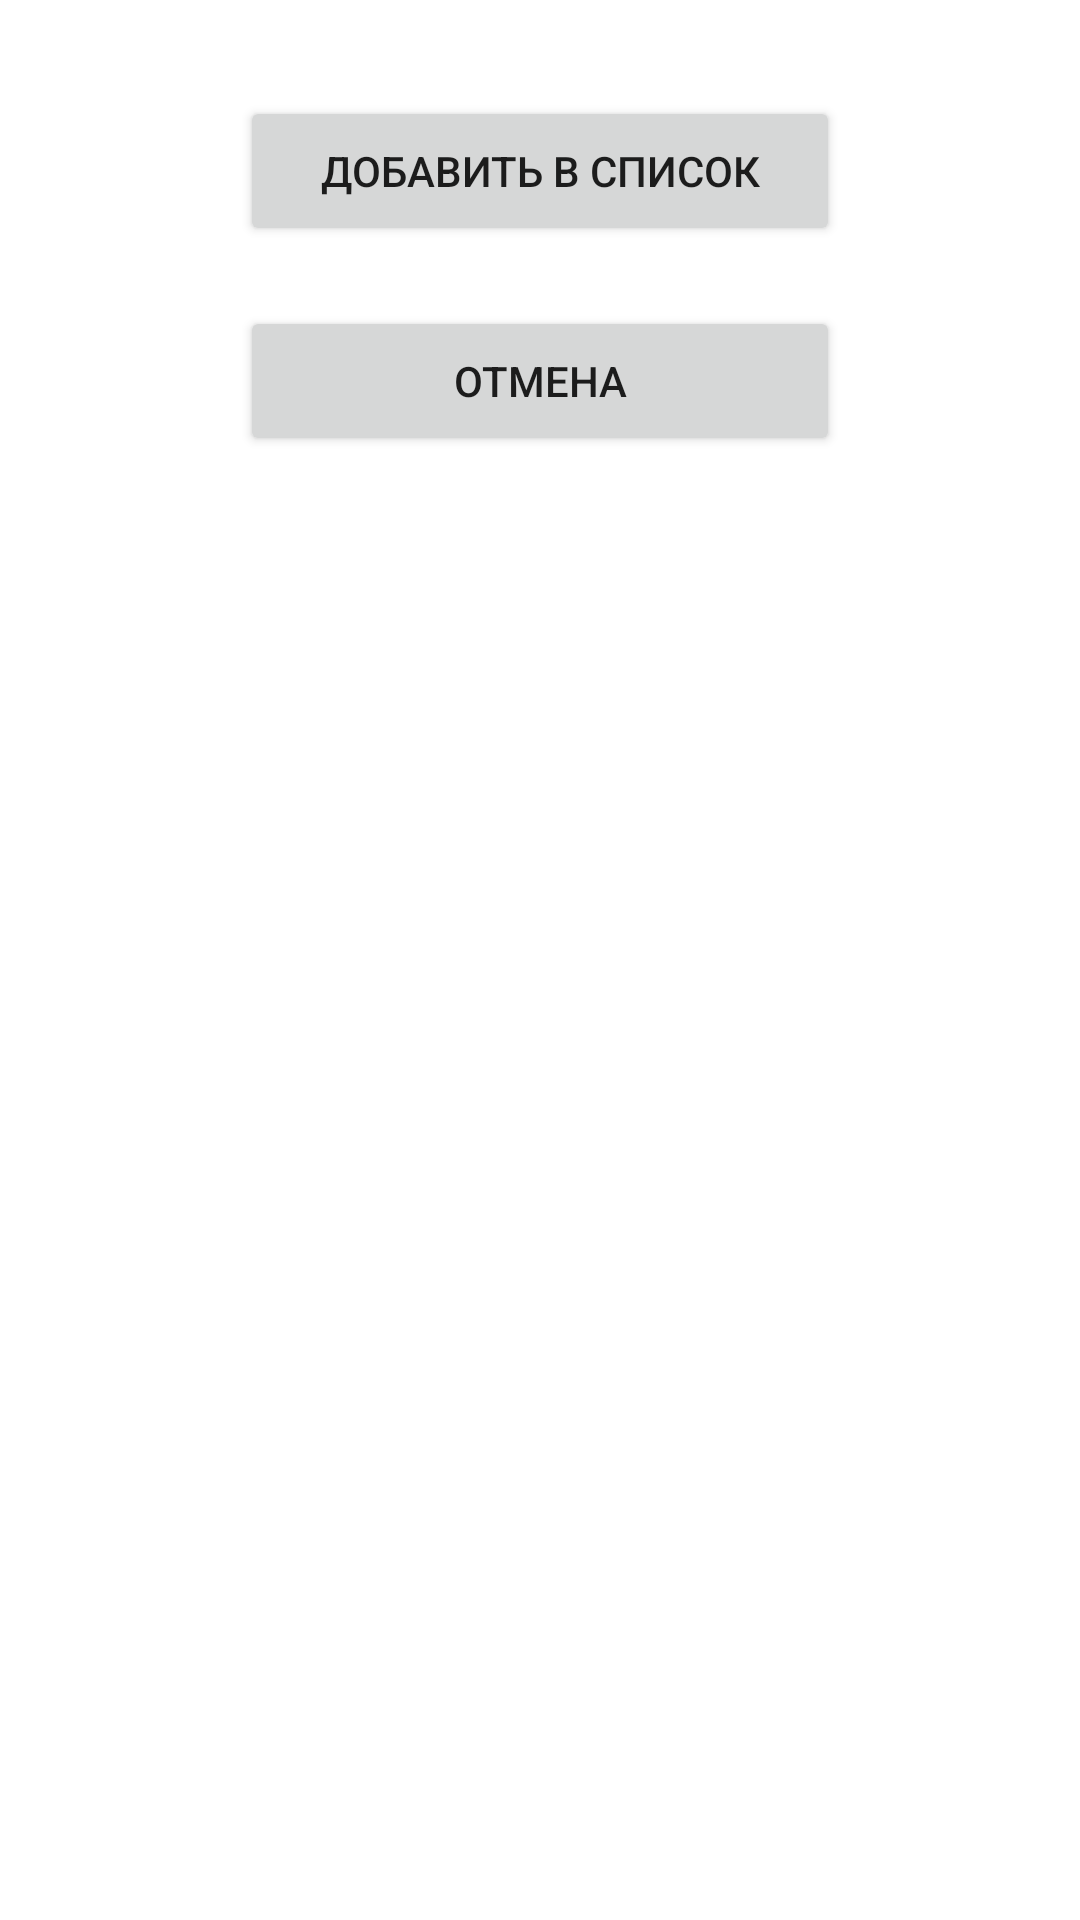

Reconstruct the res/layout file that produces this screen, plus the resources it refers to.
<!-- AndroidManifest.xml: application theme Theme.FindAndLearnApp -->
<!-- res/layout/dialog_fragment_create_add.xml -->
<?xml version="1.0" encoding="utf-8"?>
<androidx.constraintlayout.widget.ConstraintLayout xmlns:android="http://schemas.android.com/apk/res/android"
    xmlns:app="http://schemas.android.com/apk/res-auto"
    android:layout_width="match_parent"
    android:layout_height="wrap_content"
    android:padding="12dp">

    <androidx.appcompat.widget.AppCompatButton
        android:id="@+id/btnDialogAddToList"
        android:layout_width="200dp"
        android:layout_height="50dp"
        android:layout_marginTop="20dp"
        android:text="Добавить в список"
        android:textSize="14sp"
        app:layout_constraintEnd_toEndOf="parent"
        app:layout_constraintStart_toStartOf="parent"
        app:layout_constraintTop_toTopOf="parent" />

    <androidx.appcompat.widget.AppCompatButton
        android:id="@+id/btnDialogCancel"
        android:layout_width="200dp"
        android:layout_height="50dp"
        android:layout_marginTop="20dp"
        android:text="Отмена"
        android:textSize="14sp"
        app:layout_constraintEnd_toEndOf="parent"
        app:layout_constraintStart_toStartOf="parent"
        app:layout_constraintTop_toBottomOf="@+id/btnDialogAddToList" />

</androidx.constraintlayout.widget.ConstraintLayout>
<!-- resources referenced by this layout -->
<resources>
  <style name="Theme.FindAndLearnApp" parent="Theme.MaterialComponents.DayNight.DarkActionBar">
          
          <item name="colorPrimary">@color/purple_500</item>
          <item name="colorPrimaryVariant">@color/purple_700</item>
          <item name="colorOnPrimary">@color/white</item>
          
          <item name="colorSecondary">@color/teal_200</item>
          <item name="colorSecondaryVariant">@color/teal_700</item>
          <item name="colorOnSecondary">@color/black</item>
          
          <item name="android:statusBarColor" tools:targetApi="l">?attr/colorPrimaryVariant</item>
          
      </style>
  <color name="purple_500">#FF6200EE</color>
  <color name="purple_700">#FF3700B3</color>
  <color name="white">#FFFFFFFF</color>
  <color name="teal_200">#FF03DAC5</color>
  <color name="teal_700">#FF018786</color>
  <color name="black">#FF000000</color>
</resources>
